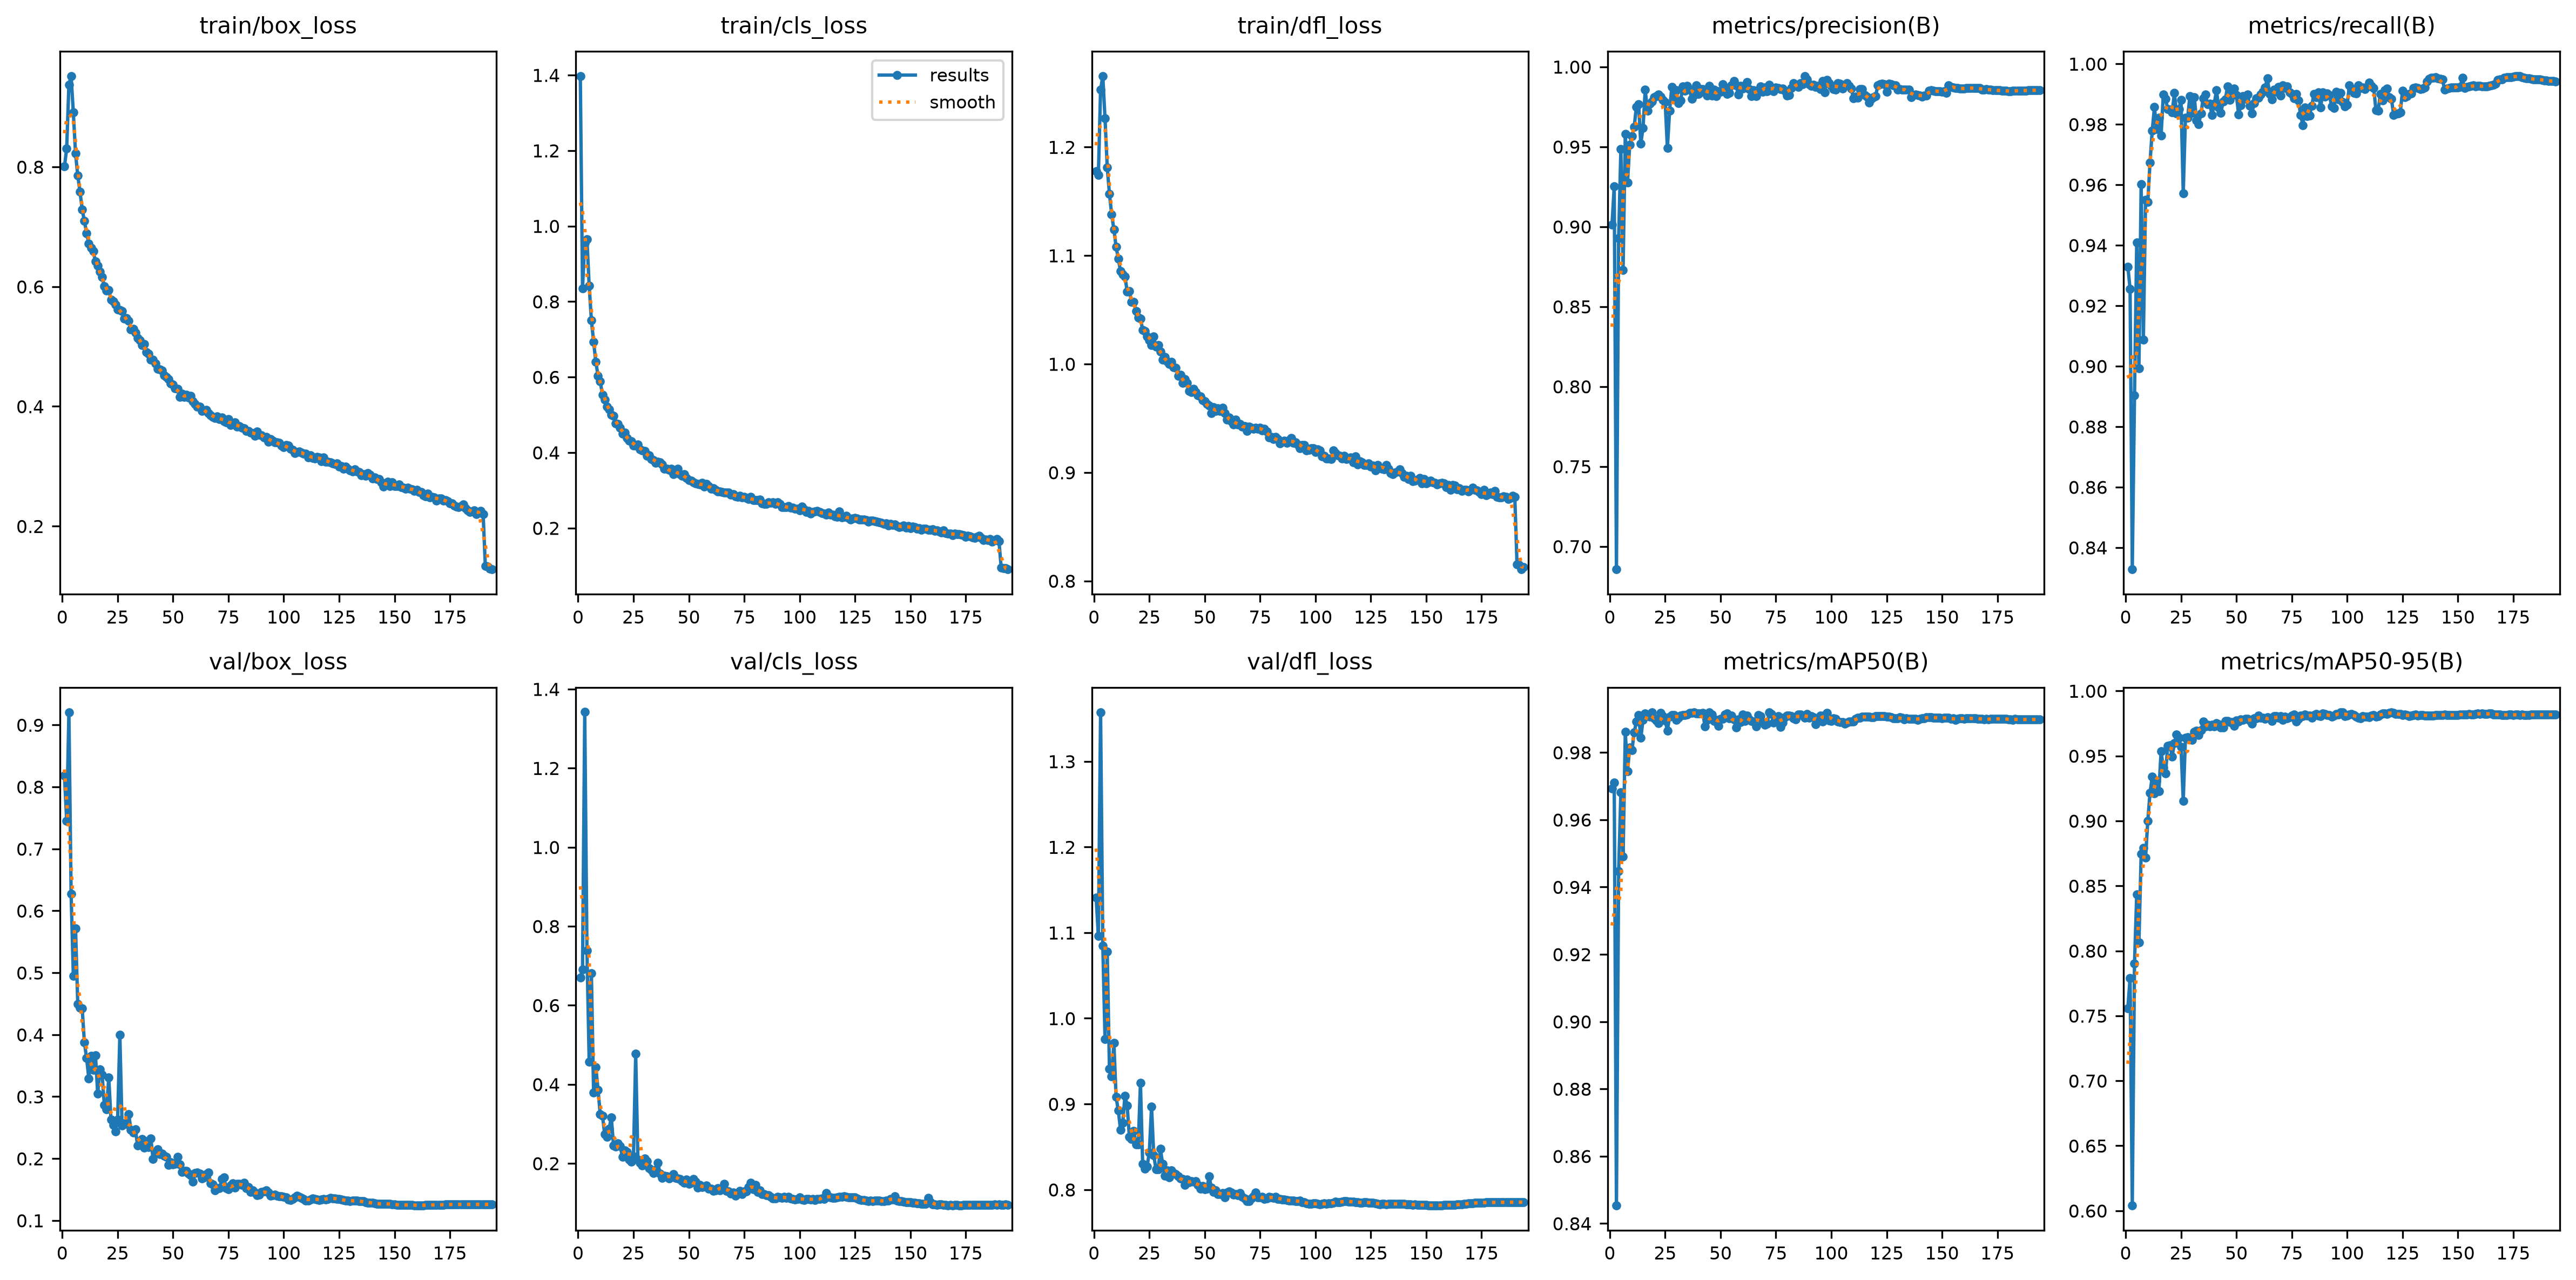

The table this chart was drawn from, first rows:
epoch, time, train/box_loss, train/cls_loss, train/dfl_loss, metrics/precision(B), metrics/recall(B), metrics/mAP50(B), metrics/mAP50-95(B), val/box_loss, val/cls_loss, val/dfl_loss, lr/pg0, lr/pg1, lr/pg2, lr/pg3, lr/pg4, lr/pg5, lr/pg6, lr/pg7
1, 354.7, 0.8006, 1.397, 1.178, 0.9012, 0.9329, 0.9693, 0.7558, 0.8184, 0.6703, 1.141, 0.009977, 0.003326, 0.009977, 0.003326, 0.009977, 0.003326, 0.009977, 0.003326
2, 660.5, 0.8306, 0.8349, 1.174, 0.9253, 0.9255, 0.971, 0.7792, 0.7453, 0.691, 1.096, 0.01988, 0.006626, 0.01988, 0.006626, 0.01988, 0.006626, 0.01988, 0.006626
3, 952, 0.9371, 0.955, 1.253, 0.6856, 0.8328, 0.8454, 0.6041, 0.9207, 1.342, 1.358, 0.02968, 0.009893, 0.02968, 0.009893, 0.02968, 0.009893, 0.02968, 0.009893
4, 1236, 0.9515, 0.9646, 1.265, 0.8927, 0.8903, 0.9446, 0.7902, 0.627, 0.7389, 1.085, 0.02955, 0.009851, 0.02955, 0.009851, 0.02955, 0.009851, 0.02955, 0.009851
5, 1523, 0.8912, 0.8425, 1.226, 0.9487, 0.9408, 0.9682, 0.8435, 0.4951, 0.4573, 0.9759, 0.02941, 0.009802, 0.02941, 0.009802, 0.02941, 0.009802, 0.02941, 0.009802
6, 1809, 0.8223, 0.7507, 1.181, 0.8729, 0.8993, 0.949, 0.8065, 0.5718, 0.6807, 1.078, 0.02926, 0.009753, 0.02926, 0.009753, 0.02926, 0.009753, 0.02926, 0.009753
7, 2092, 0.7854, 0.6931, 1.157, 0.958, 0.9601, 0.9861, 0.8744, 0.4497, 0.3785, 0.9407, 0.02911, 0.009703, 0.02911, 0.009703, 0.02911, 0.009703, 0.02911, 0.009703
8, 2377, 0.7587, 0.6402, 1.138, 0.9277, 0.9087, 0.9744, 0.8793, 0.4429, 0.444, 0.932, 0.02896, 0.009654, 0.02896, 0.009654, 0.02896, 0.009654, 0.02896, 0.009654
9, 2662, 0.729, 0.6035, 1.124, 0.9511, 0.9551, 0.9815, 0.8716, 0.4425, 0.3863, 0.9715, 0.02881, 0.009604, 0.02881, 0.009604, 0.02881, 0.009604, 0.02881, 0.009604
10, 2945, 0.7094, 0.5882, 1.108, 0.9567, 0.9542, 0.9807, 0.9001, 0.3872, 0.3244, 0.9081, 0.02866, 0.009555, 0.02866, 0.009555, 0.02866, 0.009555, 0.02866, 0.009555
11, 3230, 0.6894, 0.5527, 1.097, 0.9622, 0.9673, 0.9859, 0.9215, 0.362, 0.3205, 0.8922, 0.02851, 0.009505, 0.02851, 0.009505, 0.02851, 0.009505, 0.02851, 0.009505
12, 3515, 0.6722, 0.5401, 1.085, 0.9749, 0.9779, 0.9891, 0.934, 0.3288, 0.2744, 0.87, 0.02837, 0.009456, 0.02837, 0.009456, 0.02837, 0.009456, 0.02837, 0.009456
13, 3800, 0.665, 0.5221, 1.083, 0.9766, 0.9857, 0.9911, 0.9212, 0.3654, 0.2666, 0.8782, 0.02822, 0.009406, 0.02822, 0.009406, 0.02822, 0.009406, 0.02822, 0.009406
14, 4083, 0.6592, 0.5144, 1.081, 0.9519, 0.9784, 0.9843, 0.9306, 0.3429, 0.2879, 0.9096, 0.02807, 0.009357, 0.02807, 0.009357, 0.02807, 0.009357, 0.02807, 0.009357
15, 4367, 0.6418, 0.5005, 1.067, 0.9618, 0.9822, 0.9896, 0.923, 0.367, 0.3156, 0.8983, 0.02792, 0.009307, 0.02792, 0.009307, 0.02792, 0.009307, 0.02792, 0.009307
16, 4650, 0.6351, 0.4971, 1.067, 0.9856, 0.9763, 0.9916, 0.9534, 0.3045, 0.2453, 0.8615, 0.02777, 0.009258, 0.02777, 0.009258, 0.02777, 0.009258, 0.02777, 0.009258
17, 4935, 0.625, 0.4778, 1.057, 0.9724, 0.9898, 0.9912, 0.9413, 0.3442, 0.2425, 0.859, 0.02762, 0.009208, 0.02762, 0.009208, 0.02762, 0.009208, 0.02762, 0.009208
18, 5220, 0.6157, 0.4757, 1.057, 0.9769, 0.9884, 0.9907, 0.9366, 0.3348, 0.25, 0.8684, 0.02748, 0.009158, 0.02748, 0.009158, 0.02748, 0.009158, 0.02748, 0.009158
19, 5505, 0.6005, 0.4651, 1.049, 0.9781, 0.9851, 0.992, 0.9578, 0.2866, 0.2442, 0.8527, 0.02733, 0.009109, 0.02733, 0.009109, 0.02733, 0.009109, 0.02733, 0.009109
20, 5791, 0.5932, 0.4503, 1.043, 0.9809, 0.9848, 0.9901, 0.958, 0.2793, 0.2168, 0.8526, 0.02718, 0.009059, 0.02718, 0.009059, 0.02718, 0.009059, 0.02718, 0.009059
21, 6075, 0.5947, 0.4521, 1.042, 0.9815, 0.9839, 0.9895, 0.9495, 0.3308, 0.233, 0.9246, 0.02703, 0.00901, 0.02703, 0.00901, 0.02703, 0.00901, 0.02703, 0.00901
22, 6359, 0.5785, 0.439, 1.031, 0.9825, 0.9903, 0.9887, 0.9597, 0.263, 0.2286, 0.83, 0.02688, 0.00896, 0.02688, 0.00896, 0.02688, 0.00896, 0.02688, 0.00896
23, 6643, 0.5754, 0.4308, 1.03, 0.9812, 0.9836, 0.9917, 0.9665, 0.2544, 0.2101, 0.8242, 0.02673, 0.008911, 0.02673, 0.008911, 0.02673, 0.008911, 0.02673, 0.008911
24, 6928, 0.5701, 0.4301, 1.026, 0.9793, 0.985, 0.9908, 0.9641, 0.2434, 0.2036, 0.8271, 0.02658, 0.008861, 0.02658, 0.008861, 0.02658, 0.008861, 0.02658, 0.008861
25, 7211, 0.5622, 0.4187, 1.022, 0.978, 0.988, 0.9895, 0.9569, 0.2626, 0.2182, 0.8435, 0.02644, 0.008812, 0.02644, 0.008812, 0.02644, 0.008812, 0.02644, 0.008812
26, 7494, 0.5607, 0.4178, 1.018, 0.9492, 0.9572, 0.9865, 0.9154, 0.3999, 0.4768, 0.8971, 0.02629, 0.008762, 0.02629, 0.008762, 0.02629, 0.008762, 0.02629, 0.008762
27, 7777, 0.5592, 0.4208, 1.025, 0.9725, 0.9822, 0.9906, 0.9638, 0.2534, 0.2094, 0.8401, 0.02614, 0.008713, 0.02614, 0.008713, 0.02614, 0.008713, 0.02614, 0.008713
28, 8061, 0.5468, 0.4079, 1.016, 0.9874, 0.9821, 0.9912, 0.9645, 0.2567, 0.2011, 0.824, 0.02599, 0.008663, 0.02599, 0.008663, 0.02599, 0.008663, 0.02599, 0.008663
29, 8344, 0.5475, 0.4054, 1.017, 0.9806, 0.9893, 0.9911, 0.9628, 0.2559, 0.1948, 0.8241, 0.02584, 0.008614, 0.02584, 0.008614, 0.02584, 0.008614, 0.02584, 0.008614
30, 8628, 0.5427, 0.4046, 1.011, 0.9854, 0.9837, 0.9898, 0.9622, 0.2719, 0.213, 0.8475, 0.02569, 0.008564, 0.02569, 0.008564, 0.02569, 0.008564, 0.02569, 0.008564
31, 8912, 0.5287, 0.3913, 1.004, 0.9772, 0.989, 0.9903, 0.9686, 0.2462, 0.2052, 0.8304, 0.02555, 0.008515, 0.02555, 0.008515, 0.02555, 0.008515, 0.02555, 0.008515
32, 9197, 0.5294, 0.3931, 1.007, 0.979, 0.9812, 0.991, 0.9694, 0.2422, 0.1884, 0.8161, 0.0254, 0.008466, 0.0254, 0.008466, 0.0254, 0.008466, 0.0254, 0.008466
33, 9482, 0.5229, 0.3827, 1.002, 0.9878, 0.9801, 0.9911, 0.9662, 0.2474, 0.184, 0.8223, 0.02525, 0.008416, 0.02525, 0.008416, 0.02525, 0.008416, 0.02525, 0.008416
34, 9766, 0.5145, 0.3805, 1, 0.9849, 0.9835, 0.991, 0.9696, 0.2212, 0.1758, 0.8142, 0.0251, 0.008367, 0.0251, 0.008367, 0.0251, 0.008367, 0.0251, 0.008367
35, 10052, 0.5101, 0.3733, 1.002, 0.9881, 0.9886, 0.9912, 0.9764, 0.2235, 0.1837, 0.8228, 0.02495, 0.008317, 0.02495, 0.008317, 0.02495, 0.008317, 0.02495, 0.008317
36, 10337, 0.5026, 0.375, 0.9969, 0.9857, 0.9898, 0.9918, 0.9726, 0.2313, 0.2014, 0.8194, 0.0248, 0.008268, 0.0248, 0.008268, 0.0248, 0.008268, 0.0248, 0.008268
37, 10621, 0.5037, 0.3741, 0.9964, 0.9798, 0.9867, 0.9917, 0.9738, 0.2171, 0.1737, 0.8179, 0.02465, 0.008218, 0.02465, 0.008218, 0.02465, 0.008218, 0.02465, 0.008218
38, 10905, 0.4904, 0.368, 0.9892, 0.9823, 0.9867, 0.9919, 0.9726, 0.2281, 0.1636, 0.8156, 0.02451, 0.008169, 0.02451, 0.008169, 0.02451, 0.008169, 0.02451, 0.008169
39, 11188, 0.4883, 0.3569, 0.9899, 0.9883, 0.983, 0.9916, 0.974, 0.2184, 0.1684, 0.8127, 0.02436, 0.008119, 0.02436, 0.008119, 0.02436, 0.008119, 0.02436, 0.008119
40, 11472, 0.4782, 0.357, 0.9823, 0.9829, 0.9868, 0.9917, 0.9727, 0.2324, 0.168, 0.8121, 0.02421, 0.00807, 0.02421, 0.00807, 0.02421, 0.00807, 0.02421, 0.00807
41, 11756, 0.4777, 0.3543, 0.986, 0.986, 0.9912, 0.9915, 0.9752, 0.1989, 0.1618, 0.8054, 0.02406, 0.00802, 0.02406, 0.00802, 0.02406, 0.00802, 0.02406, 0.00802
42, 12039, 0.4718, 0.357, 0.9823, 0.9861, 0.9856, 0.9917, 0.9744, 0.2098, 0.1654, 0.812, 0.02391, 0.007971, 0.02391, 0.007971, 0.02391, 0.007971, 0.02391, 0.007971
43, 12324, 0.4626, 0.3431, 0.975, 0.9839, 0.9838, 0.9877, 0.9719, 0.2151, 0.1726, 0.8085, 0.02376, 0.007921, 0.02376, 0.007921, 0.02376, 0.007921, 0.02376, 0.007921
44, 12608, 0.4621, 0.347, 0.9742, 0.9821, 0.9875, 0.9896, 0.972, 0.2072, 0.1635, 0.8096, 0.02361, 0.007872, 0.02361, 0.007872, 0.02361, 0.007872, 0.02361, 0.007872
45, 12892, 0.4602, 0.3564, 0.9769, 0.9879, 0.9882, 0.9919, 0.9767, 0.2078, 0.1612, 0.8094, 0.02347, 0.007822, 0.02347, 0.007822, 0.02347, 0.007822, 0.02347, 0.007822
46, 13176, 0.452, 0.3428, 0.9742, 0.982, 0.9925, 0.9912, 0.9768, 0.2047, 0.1601, 0.8096, 0.02332, 0.007772, 0.02332, 0.007772, 0.02332, 0.007772, 0.02332, 0.007772
47, 13465, 0.4488, 0.3382, 0.9713, 0.9857, 0.9881, 0.9893, 0.9762, 0.2028, 0.1554, 0.8053, 0.02317, 0.007723, 0.02317, 0.007723, 0.02317, 0.007723, 0.02317, 0.007723
48, 13750, 0.4451, 0.3431, 0.9701, 0.9816, 0.9904, 0.9897, 0.9759, 0.19, 0.1513, 0.8012, 0.02302, 0.007673, 0.02302, 0.007673, 0.02302, 0.007673, 0.02302, 0.007673
49, 14034, 0.4379, 0.3319, 0.9668, 0.9847, 0.9917, 0.9879, 0.9729, 0.1941, 0.1595, 0.804, 0.02287, 0.007624, 0.02287, 0.007624, 0.02287, 0.007624, 0.02287, 0.007624
50, 14318, 0.4362, 0.3267, 0.9655, 0.9843, 0.9897, 0.99, 0.9774, 0.1909, 0.1487, 0.8007, 0.02272, 0.007574, 0.02272, 0.007574, 0.02272, 0.007574, 0.02272, 0.007574
51, 14604, 0.4305, 0.3251, 0.9629, 0.9889, 0.9833, 0.99, 0.9765, 0.1915, 0.151, 0.8013, 0.02258, 0.007525, 0.02258, 0.007525, 0.02258, 0.007525, 0.02258, 0.007525
52, 14887, 0.4295, 0.3217, 0.9616, 0.9869, 0.9862, 0.9912, 0.978, 0.2028, 0.1611, 0.8156, 0.02243, 0.007476, 0.02243, 0.007476, 0.02243, 0.007476, 0.02243, 0.007476
53, 15172, 0.4157, 0.3185, 0.9545, 0.983, 0.9893, 0.9917, 0.9775, 0.19, 0.1532, 0.8023, 0.02228, 0.007426, 0.02228, 0.007426, 0.02228, 0.007426, 0.02228, 0.007426
54, 15456, 0.4214, 0.3164, 0.9602, 0.9838, 0.9884, 0.9901, 0.9786, 0.1782, 0.1391, 0.7971, 0.02213, 0.007377, 0.02213, 0.007377, 0.02213, 0.007377, 0.02213, 0.007377
55, 15740, 0.4157, 0.3149, 0.9566, 0.9883, 0.9899, 0.991, 0.9784, 0.1804, 0.1449, 0.7993, 0.02198, 0.007327, 0.02198, 0.007327, 0.02198, 0.007327, 0.02198, 0.007327
56, 16025, 0.419, 0.3202, 0.959, 0.9912, 0.9861, 0.9898, 0.9774, 0.1797, 0.1394, 0.795, 0.02183, 0.007278, 0.02183, 0.007278, 0.02183, 0.007278, 0.02183, 0.007278
57, 16309, 0.4146, 0.3096, 0.9567, 0.9886, 0.9836, 0.9874, 0.9749, 0.1759, 0.1408, 0.7949, 0.02168, 0.007228, 0.02168, 0.007228, 0.02168, 0.007228, 0.02168, 0.007228
58, 16593, 0.418, 0.3169, 0.9598, 0.9827, 0.987, 0.9898, 0.9788, 0.1734, 0.1442, 0.7963, 0.02154, 0.007178, 0.02154, 0.007178, 0.02154, 0.007178, 0.02154, 0.007178
59, 16878, 0.4083, 0.3114, 0.9549, 0.988, 0.9886, 0.9891, 0.9789, 0.1624, 0.1363, 0.7912, 0.02139, 0.007129, 0.02139, 0.007129, 0.02139, 0.007129, 0.02139, 0.007129
60, 17163, 0.4037, 0.3034, 0.9487, 0.9863, 0.9888, 0.9912, 0.9812, 0.1766, 0.1357, 0.7967, 0.02124, 0.007079, 0.02124, 0.007079, 0.02124, 0.007079, 0.02124, 0.007079
... 134 more rows
